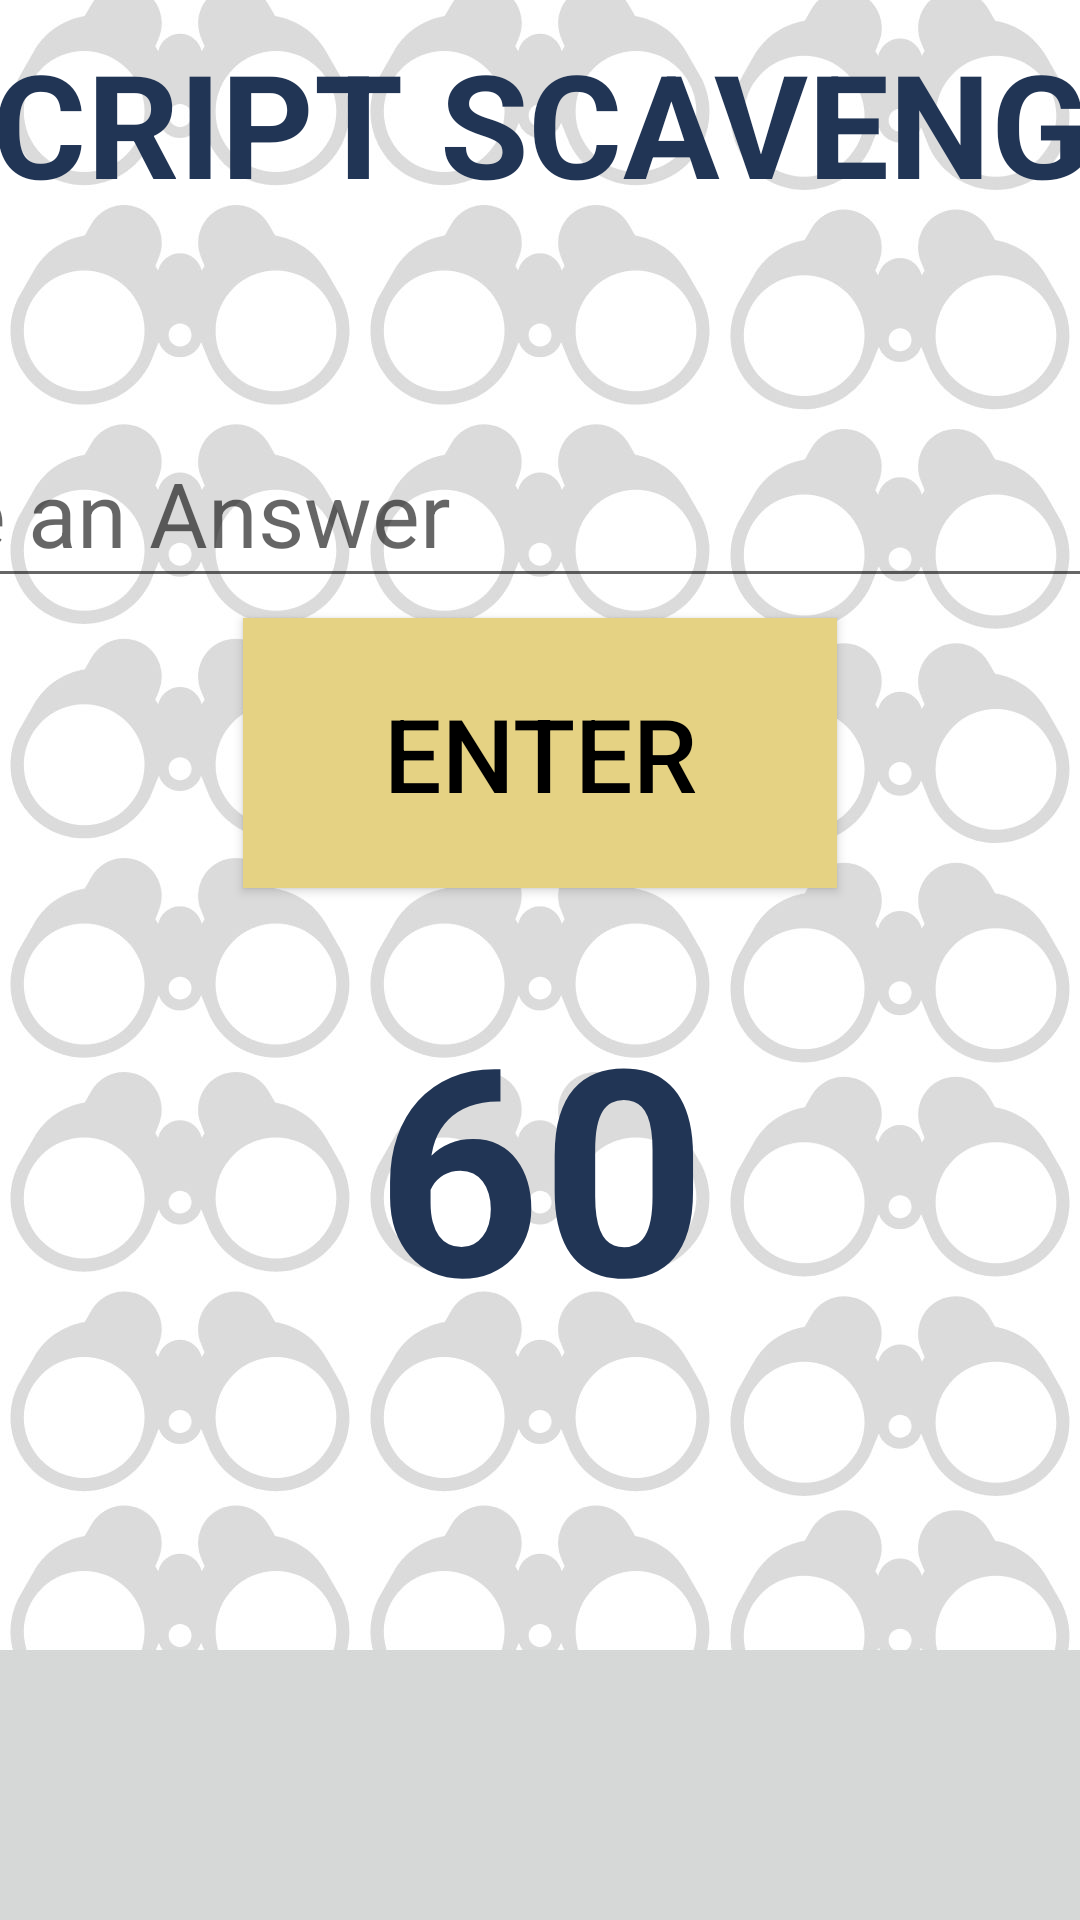

Reconstruct the res/layout file that produces this screen, plus the resources it refers to.
<!-- AndroidManifest.xml: application theme Theme.BoredGames -->
<!-- res/layout/activity_script_scavenger.xml -->
<?xml version="1.0" encoding="utf-8"?>
<androidx.constraintlayout.widget.ConstraintLayout xmlns:android="http://schemas.android.com/apk/res/android"
    xmlns:app="http://schemas.android.com/apk/res-auto"
    xmlns:tools="http://schemas.android.com/tools"
    android:layout_width="match_parent"
    android:layout_height="match_parent"
    android:background="@drawable/script3"
    tools:context=".ScriptScavenger">

    <TextView
        android:id="@+id/scriptName"
        android:layout_width="700dp"
        android:layout_height="85dp"
        android:layout_marginBottom="550dp"
        android:scaleX="0.8"
        android:scaleY="0.8"
        android:text="Script Scavenger"
        android:textAlignment="center"
        android:textAllCaps="true"
        android:textColor="@color/navy"
        android:textSize="60sp"
        android:textStyle="bold"
        app:layout_constraintBottom_toBottomOf="parent"
        app:layout_constraintEnd_toEndOf="parent"
        app:layout_constraintHorizontal_bias="0.46"
        app:layout_constraintStart_toStartOf="parent"
        app:layout_constraintTop_toTopOf="parent"
        app:layout_constraintVertical_bias="0.04" />

    <ImageButton
        android:id="@+id/TrophyIcon"
        android:layout_width="171dp"
        android:layout_height="136dp"
        android:layout_marginStart="264dp"
        android:layout_marginEnd="485dp"
        android:layout_marginBottom="35dp"
        android:scaleType="fitCenter"
        app:layout_constraintBottom_toBottomOf="parent"
        app:layout_constraintEnd_toEndOf="parent"
        app:layout_constraintStart_toStartOf="parent"
        app:srcCompat="@drawable/img_5" />

    <ImageButton
        android:id="@+id/profileIcon"
        android:layout_width="175dp"
        android:layout_height="136dp"
        android:layout_marginStart="709dp"
        android:layout_marginEnd="36dp"
        android:layout_marginBottom="36dp"
        android:scaleType="fitCenter"
        app:layout_constraintBottom_toBottomOf="parent"
        app:layout_constraintEnd_toEndOf="parent"
        app:layout_constraintStart_toStartOf="parent"
        app:srcCompat="@drawable/img_8" />

    <ImageButton
        android:id="@+id/homeIcon"
        android:layout_width="173dp"
        android:layout_height="135dp"
        android:layout_marginStart="496dp"
        android:layout_marginEnd="251dp"
        android:layout_marginBottom="35dp"
        android:scaleType="fitCenter"
        app:layout_constraintBottom_toBottomOf="parent"
        app:layout_constraintEnd_toEndOf="parent"
        app:layout_constraintStart_toStartOf="parent"
        app:srcCompat="@drawable/img_7" />

    <ImageButton
        android:id="@+id/settingsIcon"
        android:layout_width="171dp"
        android:layout_height="136dp"
        android:layout_marginStart="45dp"
        android:layout_marginEnd="704dp"
        android:layout_marginBottom="35dp"
        android:scaleType="fitCenter"
        app:layout_constraintBottom_toBottomOf="parent"
        app:layout_constraintEnd_toEndOf="parent"
        app:layout_constraintStart_toStartOf="parent"
        app:srcCompat="@drawable/img_6" />

    <TextView
        android:id="@+id/Time"
        android:layout_width="366dp"
        android:layout_height="161dp"
        android:text="60"
        android:textAlignment="center"
        android:textColor="@color/navy"
        android:textSize="96sp"
        android:textStyle="bold"
        app:layout_constraintBottom_toBottomOf="parent"
        app:layout_constraintEnd_toEndOf="parent"
        app:layout_constraintStart_toStartOf="parent"
        app:layout_constraintTop_toTopOf="parent"
        app:layout_constraintVertical_bias="0.676" />

    <EditText
        android:id="@+id/userInput"
        android:layout_width="491dp"
        android:layout_height="60dp"
        android:hint="Type an Answer"
        android:inputType="text"
        android:textAlignment="textStart"
        android:textColor="#000000"
        android:textSize="30sp"
        app:layout_constraintBottom_toBottomOf="parent"
        app:layout_constraintEnd_toEndOf="parent"
        app:layout_constraintHorizontal_bias="0.511"
        app:layout_constraintStart_toStartOf="parent"
        app:layout_constraintTop_toTopOf="parent"
        app:layout_constraintVertical_bias="0.24" />

    <TextView
        android:id="@+id/generateWord"
        android:layout_width="784dp"
        android:layout_height="142dp"
        android:inputType="text"
        android:textAlignment="center"
        android:textColor="@color/black"
        android:textSize="48sp"
        app:layout_constraintBottom_toTopOf="@+id/userInput"
        app:layout_constraintEnd_toEndOf="parent"
        app:layout_constraintStart_toStartOf="parent"
        app:layout_constraintTop_toTopOf="parent"
        app:layout_constraintVertical_bias="1.0" />

    <Button
        android:id="@+id/enter"
        android:layout_width="198dp"
        android:layout_height="90dp"
        android:background="@color/darkYellow"
        android:text="Enter"
        android:textAlignment="center"
        android:textColor="#000000"
        android:textSize="34sp"
        app:layout_constraintBottom_toBottomOf="parent"
        app:layout_constraintEnd_toEndOf="parent"
        app:layout_constraintHorizontal_bias="0.499"
        app:layout_constraintStart_toStartOf="parent"
        app:layout_constraintTop_toBottomOf="@+id/userInput"
        app:layout_constraintVertical_bias="0.019"
        android:onClick="updateText"/>

    <TextView
        android:id="@+id/answers"
        android:layout_width="751dp"
        android:layout_height="318dp"
        android:textColor="@color/black"
        android:textSize="24sp"
        app:layout_constraintBottom_toBottomOf="parent"
        app:layout_constraintEnd_toEndOf="parent"
        app:layout_constraintHorizontal_bias="0.491"
        app:layout_constraintStart_toStartOf="parent"
        app:layout_constraintTop_toBottomOf="@+id/enter"
        app:layout_constraintVertical_bias="0.01" />

    <ImageButton
        android:id="@+id/tutorial"
        android:layout_width="102dp"
        android:layout_height="114dp"
        android:background="@color/clear"
        android:scaleX="5"
        android:scaleY="5"
        android:src="@drawable/questionmark"
        app:layout_constraintBottom_toBottomOf="parent"
        app:layout_constraintEnd_toEndOf="parent"
        app:layout_constraintHorizontal_bias="1.0"
        app:layout_constraintStart_toStartOf="parent"
        app:layout_constraintTop_toTopOf="parent"
        app:layout_constraintVertical_bias="0.0" />

    <Button
        android:id="@+id/SaveScore"
        android:layout_width="272dp"
        android:layout_height="100dp"
        android:layout_marginStart="24dp"
        android:text="Save Score"
        android:textSize="30sp"
        android:visibility="gone"
        app:layout_constraintBottom_toTopOf="@+id/homeIcon"
        app:layout_constraintEnd_toEndOf="parent"
        app:layout_constraintStart_toEndOf="@+id/Prompt"
        app:layout_constraintTop_toBottomOf="@+id/Time"
        app:layout_constraintVertical_bias="0.462" />

    <EditText
        android:id="@+id/Prompt"
        android:layout_width="384dp"
        android:layout_height="106dp"
        android:layout_marginStart="36dp"
        android:hint="Enter Your Name: "
        android:textSize="40dp"
        android:visibility="gone"
        app:layout_constraintBottom_toTopOf="@+id/TrophyIcon"
        app:layout_constraintStart_toStartOf="parent"
        app:layout_constraintTop_toBottomOf="@+id/Time"
        app:layout_constraintVertical_bias="0.43" />

</androidx.constraintlayout.widget.ConstraintLayout>
<!-- resources referenced by this layout -->
<resources>
  <color name="black">#FF000000</color>
  <color name="clear">#00FFFFFF</color>
  <color name="darkYellow">#E5D283</color>
  <color name="navy">#213555</color>
  <!-- drawable img_5: png bitmap (drawable, 19157 bytes) -->
  <!-- drawable img_7: png bitmap (drawable, 23541 bytes) -->
  <!-- drawable img_8: png bitmap (drawable, 38860 bytes) -->
  <!-- drawable script3: jpg bitmap (drawable, 98968 bytes) -->
  <style name="Theme.BoredGames" parent="Theme.AppCompat.Light.DarkActionBar" />
</resources>
